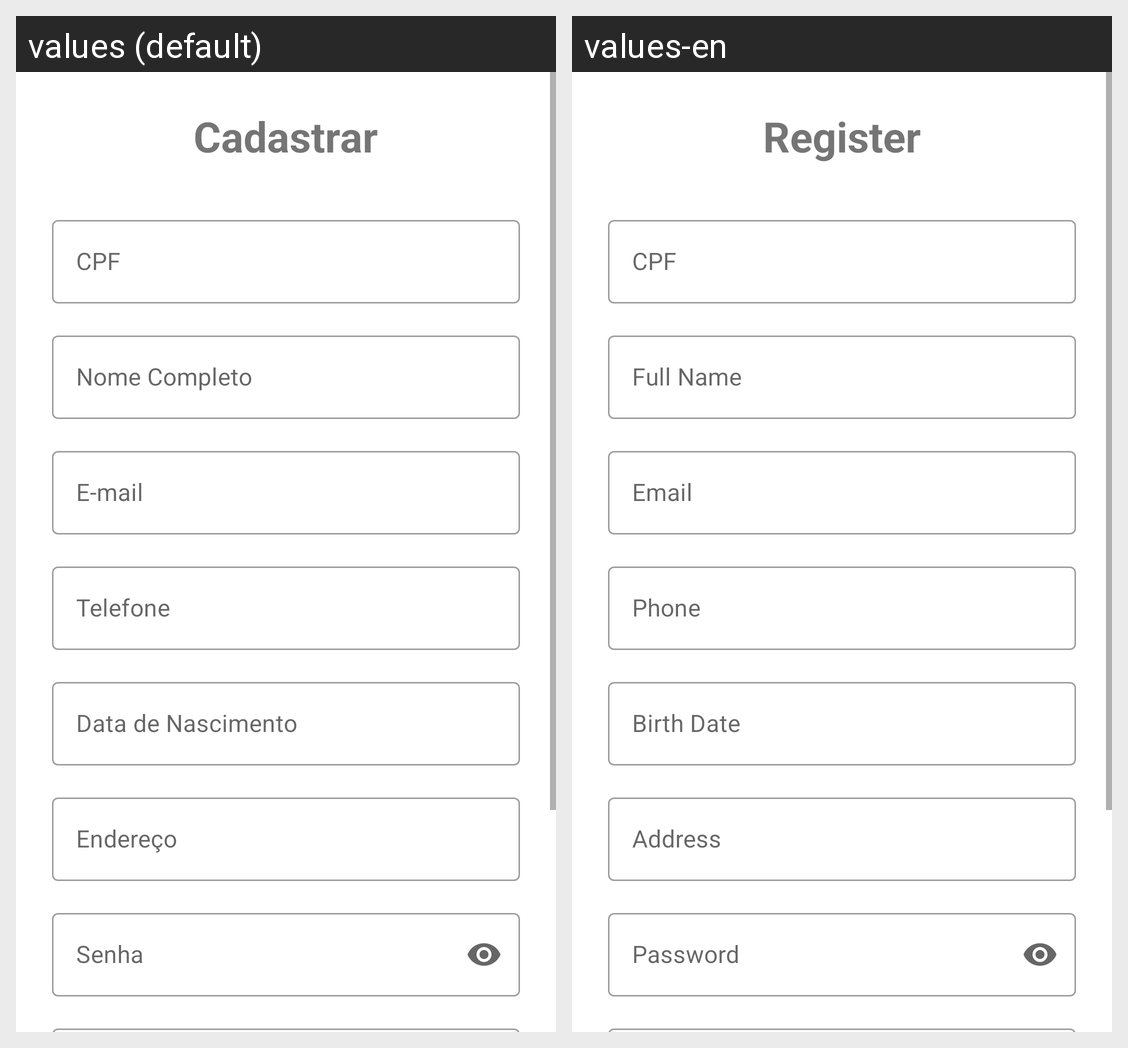

Translations of the strings shown on this Android screen, per locale in the grid:
Android screen res/layout/activity_register.xml rendered under 2 locales, left to right: values (default), values-en. Device: Nexus 5 (rendered at 1080×1920; each locale shown at half size, 540×960, under a caption strip naming it); theme Theme.BarbeariaApp.
Strings drawn on this screen, with the default value and each locale's value (text and hints the layout hard-codes, and strings that could not be matched under every locale, appear in the picture but are not listed):

register_title
  values: Cadastrar
  values-en: Register

cpf
  values: CPF
  values-en: CPF

full_name
  values: Nome Completo
  values-en: Full Name

email
  values: E-mail
  values-en: Email

phone
  values: Telefone
  values-en: Phone

birth_date
  values: Data de Nascimento
  values-en: Birth Date

address
  values: Endereço
  values-en: Address

password
  values: Senha
  values-en: Password

register_button
  values: Cadastrar
  values-en: Register
